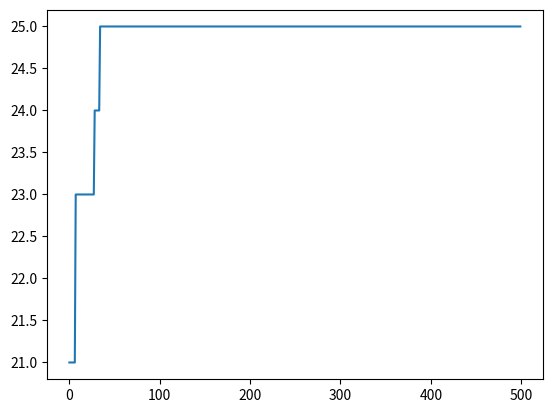

This figure's Python source:
import random
import copy

DIM = 25
POP_SIZE = 50
MAX_GEN = 500
CROSS_P = 0.8
MUT_P = 0.2
FLIP_P = 1/DIM

PATTERN = [0, 1, 1, 0, 1, 1, 0, 0, 1, 1, 1, 0, 1, 0, 1, 1, 1, 1, 1, 1, 1, 0, 1, 0, 1]

def random_individual(dim):
    return [random.randint(0,1) for _ in range(dim)]

def random_population(pop_size, dim):
    return [random_individual(dim) for _ in range(pop_size)]

def one_max_fitness(ind):
    # return sum(1 if i == p else 0 for (i, p) in zip(ind, PATTERN))
    return sum(ind)

def select(pop, how_many, fits):
    sel = random.choices(pop, weights=fits, k=how_many)
    return copy.deepcopy(sel)

def crossover(pool, cross_p):
    dim = len(pool[0])
    off = []
    for p1, p2 in zip(pool[::2], pool[1::2]):
        if random.random() < cross_p:
            point = random.randrange(0, dim)
            o1 = p1[:point] + p2[point:]
            o2 = p2[:point] + p1[point:]
        else:
            o1, o2 = p1, p2
        off += [o1, o2]
    return off

def mutation(pool, mut_p, flip_p):
    off = []
    for p in pool:
        if random.random() < mut_p:
            o = []
            for v in p:
                if random.random() < flip_p:
                    o.append(1-v)
                else:
                    o.append(v)
            off.append(o)
        else:
            off.append(p)
    return off

def evolution(pop, dim, fitness, 
              max_gen, cross_p, mut_p, flip_p):
    pop_size = len(pop)
    log = []
    for g in range(max_gen):
        # logging
        fits = [fitness(ind) for ind in pop]
        log.append(max(fits))
        
        # elitism
        best = max(pop, key=fitness)
        
        mating_pool = select(pop, pop_size, fits)
        pre_off = crossover(mating_pool, cross_p)
        off = mutation(pre_off, mut_p, flip_p)
        
        off[0] = copy.deepcopy(best) # elitism
        pop = off
    return pop, log

from pprint import pprint

SET = [random.randint(0, 500) for _ in range(100)]
K = sum(SET)//3

pop = random_population(POP_SIZE, DIM)
print('After init')
pprint(pop)
res, log = evolution(pop, DIM, one_max_fitness, MAX_GEN, CROSS_P, MUT_P, FLIP_P)
print('After evolution')
pprint(res)
print(log)

import matplotlib.pyplot as plt 

plt.plot(log)
plt.show()

# print('Before crossover')
# pprint(pop)
# print('After crossover')
# cross = crossover(pop, 1.0)
# pprint(cross)
# print('After mutation')
# mut = mutation(cross, 1.0, 0.5)
# pprint(mut)
